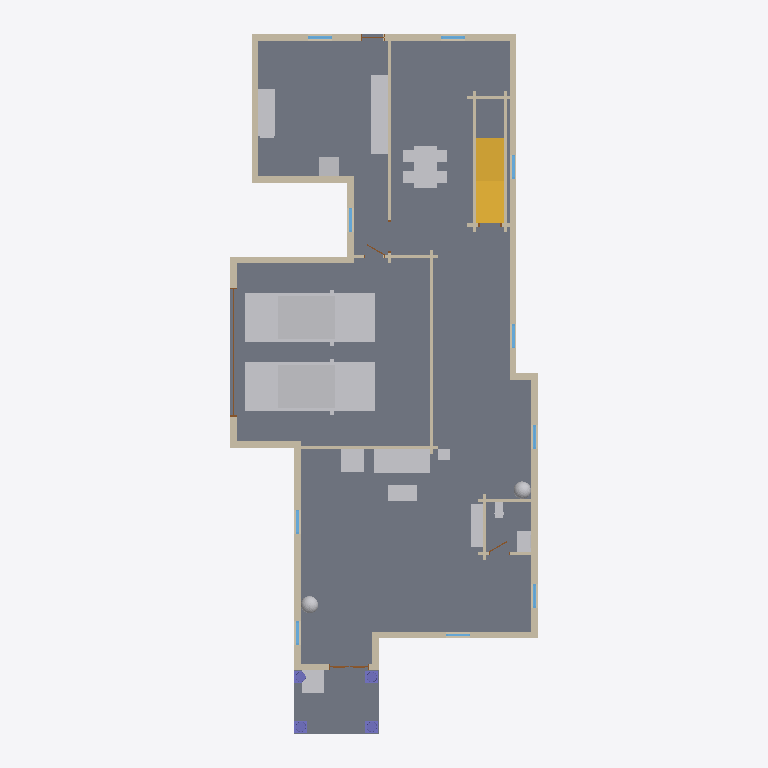
Plan cut of the same IFC building model at storey 'Level 1' (level 0.45 m, cut at 1.85 m), seen from above with north up, elements coloured by IFC class: 32 walls (beige), 16 other elements (light grey), 14 stairs (yellow), 10 windows (light blue), 5 doors (brown), 4 columns (violet), 2 slabs (grey). Cut surfaces are drawn darker.
Extent 12.0 m × 26.8 m × 8.7 m (x, y, z). Storeys (2): Level 1 at 0.45 m; Level 2 at 3.45 m. Elements (178): 81 IfcWall, 33 IfcFurnishingElement, 22 IfcWindow, 14 IfcStair, 12 IfcDoor, 6 IfcRoof, 4 IfcColumn, 3 IfcRailing, 3 IfcSlab.

HEADER;
FILE_DESCRIPTION(('ViewDefinition [CoordinationView]'),'2;1');
FILE_NAME('quailoak-s1~dutch_colonial.ifc','2026-11-12T06:21:04',('',''),(''),'IfcOpenShell 0.8.0','IfcOpenShell 0.8.0','');
FILE_SCHEMA(('IFC4'));
ENDSEC;
DATA;
#23=IFCPROJECT('3F2sU3hdDEtu46TA$bmd6k',#5,'b905235809',$,$,$,$,(#21),#19);
#24=IFCSITE('3MRjEgrHr4fOaah8WscmGv',#5,'Site','',$,$,$,'Site',.COMPLEX.,(0,0,0),(0,0,0),0.0,$,$);
#25=IFCBUILDING('0ruipy27jCUu7_cey9MezX',#5,'OSM 905235809','',$,$,$,'OSM 905235809',.COMPLEX.,$,$,$);
#26=IFCBUILDINGSTOREY('1ENc4jLvX6vviXEOswy_wt',#5,'Level 1','',$,$,$,'Level 1',.COMPLEX.,0.45);
#21037=IFCBUILDINGSTOREY('2SoO2TbUjAx9TeeBDMgWuF',#5,'Level 2','',$,$,$,'Level 2',.COMPLEX.,3.45);
#598=IFCSLAB('3w0QkbVIL0bukWyHMAmIdE',#5,'Floor slab L1','',$,#595,#597,$,.FLOOR.);
#14718=IFCFURNISHINGELEMENT('2o$VnoBM979uwqTqHimfOC',#5,'car001','',$,#595,#14717,$);
#13271=IFCFURNISHINGELEMENT('2ehH3k5bH3PAOeTI4Lhy3O',#5,'car','',$,#595,#13270,$);
#667=IFCSLAB('16t_LU6DH68BW2u3$KDifn',#5,'Porch deck','',$,#595,#666,$,.FLOOR.);
#1880=IFCWALL('1FaFVN8ZL1OhyP6jQfw_ba',#5,'Exterior wall L008','',$,#595,#1879,$,.MOVABLE.);
#11824=IFCFURNISHINGELEMENT('3RJbHCTV5E4eA4Rv_9qiIX',#5,'dining_table','',$,#595,#11823,$);
#4266=IFCFURNISHINGELEMENT('0hQB7Pw497eO6hkSEcI9O4',#5,'sofa','',$,#595,#4265,$);
#10861=IFCFURNISHINGELEMENT('3Ir0f7zg58aRX5AUA9eLAK',#5,'kitchen_run','',$,#595,#10860,$);
#1100=IFCWALL('1JTgOWdhb4GAXDdZdYu0kA',#5,'Exterior wall L004','',$,#595,#1099,$,.MOVABLE.);
#876=IFCWALL('3tTh_C8ynEPveivd32yuHD',#5,'Exterior wall L002','',$,#595,#875,$,.MOVABLE.);
#2728=IFCWALL('0tiqe8NbD1de0QxjkPOqZ_',#5,'Exterior wall L013','',$,#595,#2727,$,.MOVABLE.);
#11033=IFCFURNISHINGELEMENT('1O2z9jkh94hRso5PhLrI96',#5,'kitchen_short','',$,#595,#11032,$);
#2356=IFCWALL('1_Aho$czn3ohuwTUXLfmo5',#5,'Exterior wall L011','',$,#595,#2355,$,.MOVABLE.);
#3885=IFCWALL('3JPTuqQ85FGe45i45mXsGU',#5,'Exterior wall L019','',$,#595,#3884,$,.MOVABLE.);
#3650=IFCWALL('12ChYgZFrDz9IdFTUWrVwz',#5,'Exterior wall L018','',$,#595,#3649,$,.MOVABLE.);
#3191=IFCWALL('0ZNpQI_6590wXvmAgayN1j',#5,'Exterior wall L016','',$,#595,#3190,$,.MOVABLE.);
#3542=IFCWALL('1x15oHNwb0YhG8F1SfgvGV',#5,'Exterior wall L017','',$,#595,#3541,$,.MOVABLE.);
#1458=IFCWALL('3ECJLdB4L1K9a6HH8gcx44',#5,'Interior wall L1','',$,#595,#1457,$,.MOVABLE.);
#2049=IFCWALL('2udtS9_U134AkloV3C7Zkx',#5,'Exterior wall L009','',$,#595,#2048,$,.MOVABLE.);
#1262=IFCWALL('2HZ8JKXlTCJ8qoA_b$qjbj',#5,'Exterior wall L005','',$,#595,#1261,$,.MOVABLE.);
#4577=IFCFURNISHINGELEMENT('2Oa25KBFb7fxQfljpcJ1jv',#5,'armchair','',$,#595,#4576,$);
#4468=IFCFURNISHINGELEMENT('3H4VIq3UrCDQLqA3qWJwmu',#5,'tv_unit','',$,#595,#4467,$);
#938=IFCWALL('1dYjQNjO10X94hpkDyx2xN',#5,'Exterior wall L003','',$,#595,#937,$,.MOVABLE.);
#1532=IFCWALL('39PNlgCRr9Qfp2A4amoKsT',#5,'Interior wall L002','',$,#595,#1531,$,.MOVABLE.);
#4101=IFCFURNISHINGELEMENT('0AgVIINirAgvIVOa$3hXME',#5,'porch_chair','',$,#595,#4100,$);
#4409=IFCFURNISHINGELEMENT('3LnJ__EAv4ZOHdrVDaJ1cJ',#5,'coffee_table','',$,#595,#4408,$);
#1711=IFCWALL('2V06f0Oxf78QvsSRuq9RUJ',#5,'Exterior wall L007','',$,#595,#1710,$,.MOVABLE.);
#732=IFCWALL('3fdzXyoFz8_RTxyV$sxMHW',#5,'Exterior wall L1','',$,#595,#731,$,.MOVABLE.);
#1594=IFCWALL('0KND6VP1TB0PjFDJ5WGolx',#5,'Interior wall L004','',$,#595,#1593,$,.MOVABLE.);
#1656=IFCWALL('0IeT_hOYb63fXg_slFf0Q9',#5,'Interior wall L006','',$,#595,#1655,$,.MOVABLE.);
#3126=IFCWALL('3QFM7S28n3ZBXRbm3vxzGk',#5,'Interior wall L009','',$,#595,#3125,$,.MOVABLE.);
#3022=IFCWALL('1vS$t$wJr0vvjb1zdiqSk1',#5,'Exterior wall L014','',$,#595,#3021,$,.MOVABLE.);
#10892=IFCFURNISHINGELEMENT('2HAMxwvmH6ARM1dCxjhI5q',#5,'fridge','',$,#595,#10891,$);
#2211=IFCWALL('1ucPx0gcfDw923Q4uLAoYV',#5,'Exterior wall L010','',$,#595,#2210,$,.MOVABLE.);
#15020=IFCFURNISHINGELEMENT('1s4AC8rgj4vOuRq1oVq6A_',#5,'vanity','',$,#595,#15019,$);
#1407=IFCWALL('31ossGqPP5BQiYcltnZAHz',#5,'Exterior wall L006','',$,#595,#1406,$,.MOVABLE.);
#7664=IFCFURNISHINGELEMENT('2FUR99ssjEShmFExGkyaj8',#5,'plant','',$,#595,#7663,$);
#10720=IFCFURNISHINGELEMENT('1IJ6f_G2PAIfQU9eWqNRLK',#5,'plant001','',$,#595,#10719,$);
#1625=IFCWALL('1fOh4dKW159PMeLjKq6GYh',#5,'Interior wall L005','',$,#595,#1624,$,.MOVABLE.);
#15312=IFCSTAIR('0rUKG8edr0Zgtkynkk8A43',#5,'Stair flight009','',$,#595,#15311,$,.STRAIGHT_RUN_STAIR.);
#2518=IFCWALL('0MqQMgAwjF0B3TjLTKnKKA',#5,'Exterior wall L012','',$,#595,#2517,$,.MOVABLE.);
#15051=IFCSTAIR('1mVPLLMGPAqRO6Id4HZ7HJ',#5,'Stair flight','',$,#595,#15050,$,.STRAIGHT_RUN_STAIR.);
#15080=IFCSTAIR('0O_0cmcZLFzuT$PPXZCsvP',#5,'Stair flight001','',$,#595,#15079,$,.STRAIGHT_RUN_STAIR.);
#15109=IFCSTAIR('3Rxq2CNaTFN9Z3iThCf0LB',#5,'Stair flight002','',$,#595,#15108,$,.STRAIGHT_RUN_STAIR.);
#15138=IFCSTAIR('1E8IWy9Q9ArhGCGOWiyZI$',#5,'Stair flight003','',$,#595,#15137,$,.STRAIGHT_RUN_STAIR.);
#15167=IFCSTAIR('11CA3asVb5nv9nA$rVirMO',#5,'Stair flight004','',$,#595,#15166,$,.STRAIGHT_RUN_STAIR.);
#15225=IFCSTAIR('14CTxg80T9IO6Zklgid7Dw',#5,'Stair flight006','',$,#595,#15224,$,.STRAIGHT_RUN_STAIR.);
#15196=IFCSTAIR('3m9xIuXHPEiOZLEmMwLc3H',#5,'Stair flight005','',$,#595,#15195,$,.STRAIGHT_RUN_STAIR.);
#15254=IFCSTAIR('1zLfJq6N59PfQIpqeBahjo',#5,'Stair flight007','',$,#595,#15253,$,.STRAIGHT_RUN_STAIR.);
#15283=IFCSTAIR('1Il$cbDn9DzAZIptxs6HNQ',#5,'Stair flight008','',$,#595,#15282,$,.STRAIGHT_RUN_STAIR.);
#15341=IFCSTAIR('2GtbIsKwvF689FcPFA8s1J',#5,'Stair flight010','',$,#595,#15340,$,.STRAIGHT_RUN_STAIR.);
#15370=IFCSTAIR('3ArbV4pPb16PtGAqHeJ2V8',#5,'Stair flight011','',$,#595,#15369,$,.STRAIGHT_RUN_STAIR.);
#15399=IFCSTAIR('0xyOCOb9rDRAnO4MUnqdEO',#5,'Stair flight012','',$,#595,#15398,$,.STRAIGHT_RUN_STAIR.);
#15428=IFCSTAIR('0d0_l22Qb3n9Cix3nmc0UG',#5,'Stair flight013','',$,#595,#15427,$,.STRAIGHT_RUN_STAIR.);
#16551=IFCCOLUMN('3ku1aor3970wtkQDTA5VIt',#5,'Tuscan column','',$,#595,#16550,$,.COLUMN.);
#18735=IFCCOLUMN('3nOi$n6pf4gQcq0jFUr7Gc',#5,'Tuscan column002','',$,#595,#18734,$,.COLUMN.);
#17643=IFCCOLUMN('1drR0jpin6fQjPr7ihDlq_',#5,'Tuscan column001','',$,#595,#17642,$,.COLUMN.);
#2988=IFCWALL('18xb2LSdv7mhxLEYgEgkgn',#5,'Interior wall L008','',$,#595,#2987,$,.MOVABLE.);
#831=IFCDOOR('00nplHgfb6I9A4AzqqkNUh',#5,'Door','',$,#595,#830,$,1000.0,$,.DOOR.,.SINGLE_SWING_LEFT.,$);
#4608=IFCFURNISHINGELEMENT('2aGMGb2RH36PVHMeyci2xc',#5,'end_table','',$,#595,#4607,$);
#14935=IFCFURNISHINGELEMENT('1dKjfFpDX0$96cdpLdcbbh',#5,'toilet','',$,#595,#14934,$);
#1563=IFCWALL('1oJ4SidHvDag7BJ4kV3mqV',#5,'Interior wall L003','',$,#595,#1562,$,.MOVABLE.);
#19827=IFCCOLUMN('1CAIxf66zBIAoO$NlHYq42',#5,'Tuscan column003','',$,#595,#19826,$,.COLUMN.);
#3417=IFCWALL('0NewigmCLBPONVYES47Q88',#5,'Interior wall L011','',$,#595,#3416,$,.MOVABLE.);
#3573=IFCWALL('2czobOYufBGOOj5z4OXWGC',#5,'Interior wall L013','',$,#595,#3572,$,.MOVABLE.);
#3157=IFCWALL('0V9IoDBVH1zuA$E3ifxOmp',#5,'Exterior wall L015','',$,#595,#3156,$,.MOVABLE.);
#2886=IFCWALL('1riVpI_ODCYA1C4FFGZuyH',#5,'Interior wall L007','',$,#595,#2885,$,.MOVABLE.);
#2673=IFCDOOR('2g8n4RpAbFyBJt4y_$0Ome',#5,'Door002','',$,#595,#2672,$,1000.0,$,.DOOR.,.SINGLE_SWING_LEFT.,$);
#1045=IFCWINDOW('0$Q2e66MH7Ae7uk5VkJ3eq',#5,'Window','',$,#595,#1044,$,1000.0,$,.WINDOW.,.SINGLE_PANEL.,$);
#1207=IFCWINDOW('2QySkUPuPAYhfH6Rtcq8IQ',#5,'Window001','',$,#595,#1206,$,1000.0,$,.WINDOW.,.SINGLE_PANEL.,$);
#1369=IFCWINDOW('0hBaOAK$r6Ox7QAck9vFNM',#5,'Window002','',$,#595,#1368,$,1000.0,$,.WINDOW.,.SINGLE_PANEL.,$);
#1818=IFCWINDOW('3bZPzugU997vE_v_9iCKM7',#5,'Window003','',$,#595,#1817,$,1000.0,$,.WINDOW.,.SINGLE_PANEL.,$);
#1987=IFCWINDOW('1AcfiiyAr2JAFrWMI$9yEh',#5,'Window004','',$,#595,#1986,$,1000.0,$,.WINDOW.,.SINGLE_PANEL.,$);
#2156=IFCWINDOW('3_z3c_Dor2MPTNxq8Zahvl',#5,'Window005','',$,#595,#2155,$,1000.0,$,.WINDOW.,.SINGLE_PANEL.,$);
#2463=IFCWINDOW('23q8iPnAf7agpRt3_tJdoZ',#5,'Window007','',$,#595,#2462,$,1000.0,$,.WINDOW.,.SINGLE_PANEL.,$);
#3757=IFCWINDOW('1hPtxZs0H1$gq$6lji7CtO',#5,'Window009','',$,#595,#3756,$,1000.0,$,.WINDOW.,.SINGLE_PANEL.,$);
#3992=IFCWINDOW('1JY0w6tfn3ffCPCB02y0_O',#5,'Window010','',$,#595,#3991,$,1000.0,$,.WINDOW.,.SINGLE_PANEL.,$);
#3315=IFCWALL('1Xmgf6jx15MeKRUJqzrDMv',#5,'Interior wall L010','',$,#595,#3314,$,.MOVABLE.);
#3468=IFCWALL('3ZOG3DJfT9MfWKaUDYoeob',#5,'Interior wall L012','',$,#595,#3467,$,.MOVABLE.);
#2835=IFCWINDOW('2aq43zk_b9ZRM4FGCsWnQ3',#5,'Window008','',$,#595,#2834,$,1000.0,$,.WINDOW.,.SINGLE_PANEL.,$);
#3828=IFCDOOR('01mtgi2if4oPs$GdjF$dpL',#5,'Door006','',$,#595,#3827,$,1000.0,$,.DOOR.,.SINGLE_SWING_LEFT.,$);
#2957=IFCDOOR('01_$F0mYr8iA0TIJlBh86E',#5,'Door003','',$,#595,#2956,$,1000.0,$,.DOOR.,.SINGLE_SWING_LEFT.,$);
#3386=IFCDOOR('3Dd1LlpMv6bxzniRXFub5y',#5,'Door004','',$,#595,#3385,$,1000.0,$,.DOOR.,.SINGLE_SWING_LEFT.,$);
ENDSEC;
